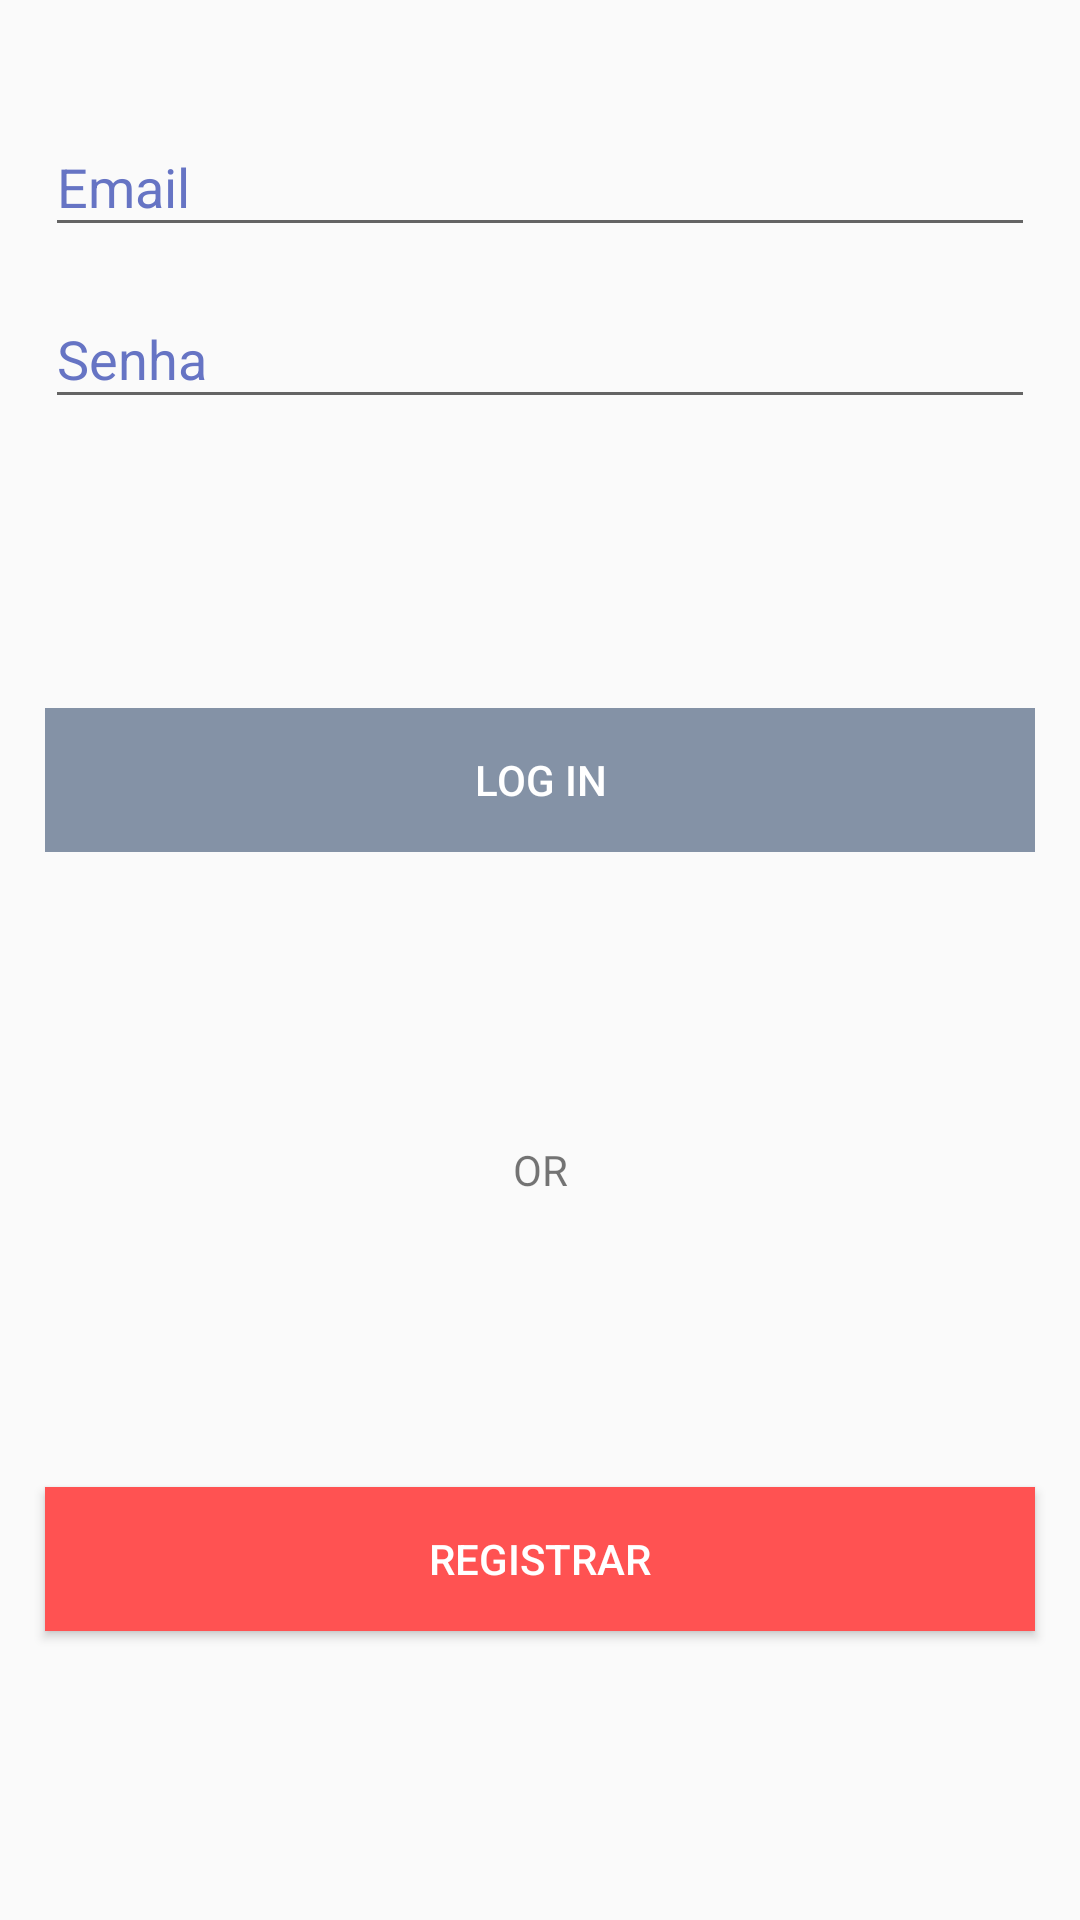

Reconstruct the res/layout file that produces this screen, plus the resources it refers to.
<!-- AndroidManifest.xml: application theme AppTheme -->
<!-- res/layout/activity_login.xml -->
<?xml version="1.0" encoding="utf-8"?>
<ScrollView
    xmlns:android="http://schemas.android.com/apk/res/android"
    android:layout_width="match_parent"
    android:layout_height="match_parent"
    android:fillViewport="true">

    <androidx.constraintlayout.widget.ConstraintLayout
        xmlns:app="http://schemas.android.com/apk/res-auto"
        xmlns:tools="http://schemas.android.com/tools"
        android:layout_width="match_parent"
        android:layout_height="wrap_content"
        tools:context=".LoginActivity">

        <com.google.android.material.textfield.TextInputLayout
            android:id="@+id/tilEmail"
            style="@style/TextInputDefault"
            android:layout_marginTop="30dp"
            android:layout_marginStart="15dp"
            android:layout_marginEnd="15dp"
            android:hint="@string/string_email"
            app:layout_constraintBottom_toTopOf="@id/tilPassword"
            app:layout_constraintEnd_toEndOf="parent"
            app:layout_constraintStart_toStartOf="parent"
            app:layout_constraintTop_toTopOf="parent">

            <com.google.android.material.textfield.TextInputEditText
                android:id="@+id/tietEmailLogin"
                android:layout_width="match_parent"
                android:layout_height="wrap_content"
                android:inputType="textEmailAddress"
                android:tag="@string/string_email"/>

        </com.google.android.material.textfield.TextInputLayout>

        <com.google.android.material.textfield.TextInputLayout
            android:id="@+id/tilPassword"
            style="@style/TextInputDefault"
            android:hint="@string/string_password"
            app:layout_constraintStart_toStartOf="@id/tilEmail"
            app:layout_constraintTop_toBottomOf="@id/tilEmail"
            app:layout_constraintEnd_toEndOf="@id/tilEmail"
            >

            <com.google.android.material.textfield.TextInputEditText
                android:id="@+id/tietPasswordLogin"
                android:layout_width="match_parent"
                android:layout_height="wrap_content"
                android:inputType="textPassword"
                android:tag="@string/string_password"
                />

        </com.google.android.material.textfield.TextInputLayout>

        <Button
            android:id="@+id/btLogIn"
            style="@style/ButtonDefault"
            android:text="@string/string_logIn"
            android:enabled="false"
            android:background="@drawable/button_disabled"
            app:layout_constraintStart_toStartOf="@id/tilEmail"
            app:layout_constraintEnd_toEndOf="@id/tilEmail"
            app:layout_constraintTop_toBottomOf="@id/tilPassword"
            app:layout_constraintBottom_toTopOf="@id/tvOr"
            />

        <TextView
            android:id="@+id/tvOr"
            android:text="@string/string_or"
            android:layout_width="0dp"
            android:layout_height="wrap_content"
            android:textAlignment="center"
            app:layout_constraintStart_toStartOf="parent"
            app:layout_constraintEnd_toEndOf="parent"
            app:layout_constraintTop_toBottomOf="@id/btLogIn"
            app:layout_constraintBottom_toTopOf="@id/btRegisterLogin"
            />

        <Button
            android:id="@+id/btRegisterLogin"
            style="@style/ButtonDefault"
            android:text="@string/string_register"
            android:background="@color/buttonRed"
            app:layout_constraintStart_toStartOf="@id/tilEmail"
            app:layout_constraintEnd_toEndOf="@id/tilEmail"
            app:layout_constraintTop_toBottomOf="@id/tvOr"
            app:layout_constraintBottom_toBottomOf="parent"
            />
    </androidx.constraintlayout.widget.ConstraintLayout>
</ScrollView>
<!-- resources referenced by this layout -->
<resources>
  <color name="buttonRed">#FF5252</color>
  <!-- drawable button_disabled (drawable) -->
  <?xml version="1.0" encoding="utf-8"?>
  <selector xmlns:android="http://schemas.android.com/apk/res/android">
      <item android:state_enabled="false">
          <shape>
              <solid android:color="@color/buttonGrey"/>
          </shape>
      </item>
      <item android:state_enabled="true">
          <shape>
              <solid android:color="@color/buttonRed"/>
          </shape>
      </item>
  </selector>
  <string name="string_email">Email</string>
  <string name="string_logIn">Log In</string>
  <string name="string_or">OR</string>
  <string name="string_password">Senha</string>
  <string name="string_register">Registrar</string>
  <style name="ButtonDefault">
          <item name="android:layout_width">0dp</item>
          <item name="android:layout_height">wrap_content</item>
          <item name="android:textColor">@color/white</item>
      </style>
  <style name="TextInputDefault">
          <item name="android:textColorHint">@color/colorAccent</item>
          <item name="android:textColor">@color/colorPrimaryDark</item>
          <item name="android:layout_width">0dp</item>
          <item name="android:layout_height">wrap_content</item>
          <item name="android:layout_marginTop">5dp</item>
      </style>
  <style name="AppTheme" parent="Theme.MaterialComponents.Light.DarkActionBar.Bridge">
          
          <item name="colorPrimary">@color/colorPrimary</item>
          <item name="colorPrimaryDark">@color/colorPrimaryDark</item>
          <item name="colorAccent">@color/colorAccent</item>
      </style>
  <color name="buttonGrey">#8492A6</color>
  <color name="white">#FFFFFF</color>
  <color name="colorAccent">#6674C4</color>
  <color name="colorPrimaryDark">#3700B3</color>
  <color name="colorPrimary">#3F51B5</color>
</resources>
